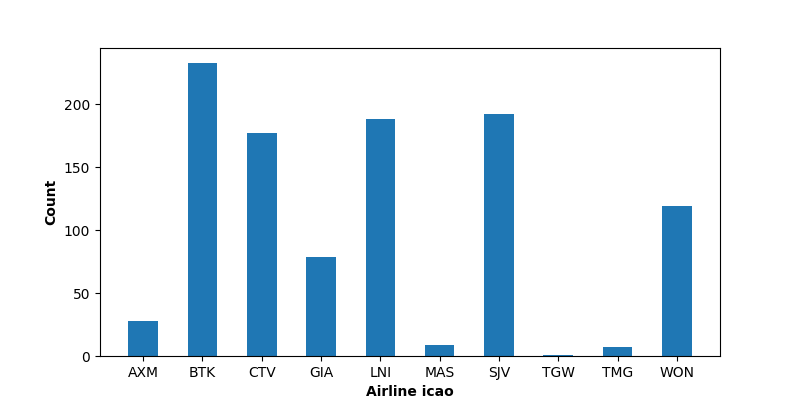

The file beside this chart, header and first rows:
Airline icao, Count of Flight
AXM, 28
BTK, 233
CTV, 177
GIA, 79
LNI, 188
MAS, 9
SJV, 192
TGW, 1
TMG, 7
WON, 119
